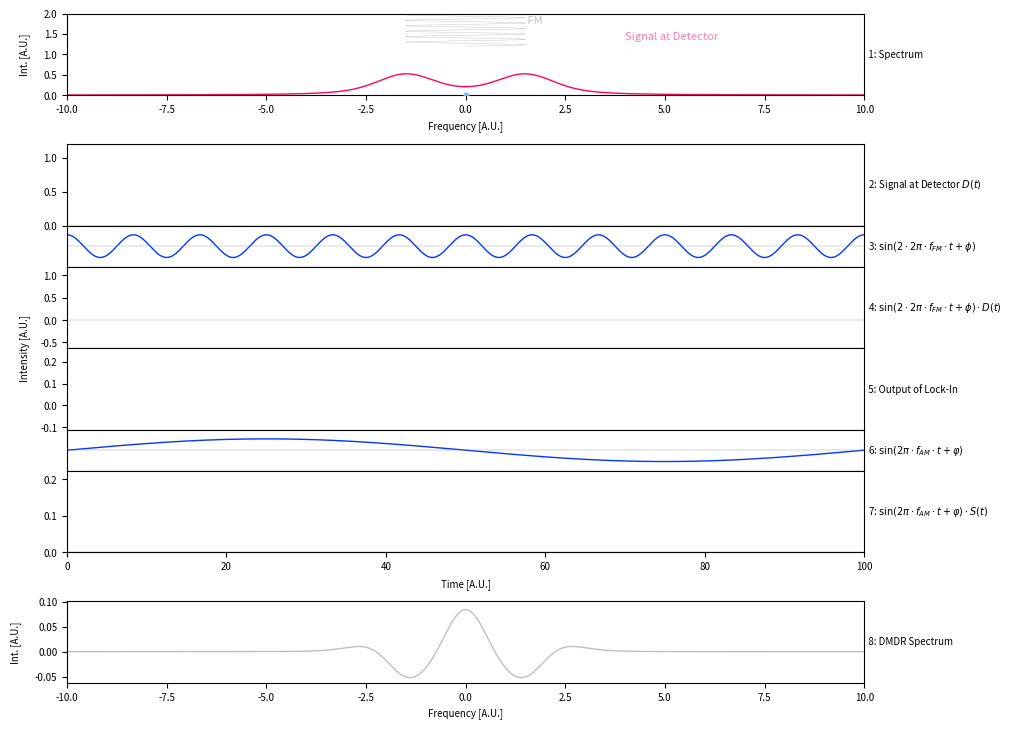

Write Python code to recreate this figure. (Note: this script raises an exception after producing the figure.)
#!/usr/bin/env python3
# -*- coding: utf-8 -*-

# Author: Luis Bonah
# Description: Plots Detector Signal and Demodulation of DM-DR


##
## Modules
##

import sys
import matplotlib
import numpy as np
import matplotlib.pyplot as plt
from matplotlib import animation
from scipy import special


##
## Settings
##

kwargs_figure = {
	"figsize" :						(30/2.54, 20/2.54),
	"dpi" :							300,
}
kwargs_plot = {
	"linewidth" :					1,
}

kwargs_font = {
	'size' :						7,
}
matplotlib.rc('font', **kwargs_font)

settings = {
	"splitting" 		:	3.0,
	"width_gauss"		:	0.5,
	"width_lorentz"		:	0.5,
	"amp"				:	np.float64(1/(2*0.20870928052036772)),
	"fm_freq"			:	np.float64(0.06),
	"am_freq"			:	np.float64(0.01),
	"fm_phase"			:	np.pi/2,
	"am_phase"			:	0,
	"hub"				:	1.5,
	"cp"				:	0.0,
	"duration"			:	100,
	"frames"			:	1000,
	"inline_sig_start"	:	4,
	"inline_fm_start"	:	1.2,
	"pixels_spectrum"	:	1000,
	"spectrum_width"	:	20,
	"spectrum_height"	:	2,
}

color_sin  = "#0336FF"
color_off  = "#6ebeff"
color_on   = "#FF0266"
color_help = "#c2c2c2"
color_0    = "#878787"
color_pos  = "#CCCCCC"
color_neg  = "#89919A"
color_dmdr = "#000000"

##
## Helper Function
##

def shared_labels(fig, gsp, xlabel, ylabel):
	ax = fig.add_subplot(gsp, frameon=False)
	for label in ("top", "bottom", "right", "left"):
		ax.spines[label].set_color('none')
	ax.tick_params(axis="both", labelcolor='#fff0', top=False, bottom=False, left=False, right=False, zorder=-100)
	ax.set_xlabel(xlabel, labelpad = 5)
	ax.set_ylabel(ylabel, labelpad = 10)
	return(ax)

def lineshape_off(xs):
	ys = special.voigt_profile(xs, settings["width_gauss"], settings["width_lorentz"])
	return(ys*settings["amp"])
	
def lineshape_on(xs):
	ys = 0.5*(special.voigt_profile(xs-settings["splitting"]/2, settings["width_gauss"], settings["width_lorentz"])+special.voigt_profile(xs+settings["splitting"]/2, settings["width_gauss"], settings["width_lorentz"]))
	return(ys*settings["amp"])

def integrate_parts(signal, parts):
	tmp_integral = []
	tmp_output = []
	tmp_current_i = 0
	for i, y in zip(parts, signal):
		if i != tmp_current_i:
			mean = sum(tmp_integral)/len(tmp_integral)
			tmp_output.extend([mean]*len(tmp_integral))
			tmp_integral = []
			tmp_current_i = i
		tmp_integral.append(y)
	tmp_output.extend([np.nan]*len(tmp_integral))
	return(np.array(tmp_output))

def make_collection(ax, xs, ys, colors, kwargs_plot, ind=None):
	if ind == None:
		ind = len(xs)
	if ind <= 0:
		segs = (((0,0),(0, 0)) for i in range(0))
	else:
		segs = (((xs[i], ys[i]),(xs[i+1], ys[i+1])) for i in range(ind))
	coll = matplotlib.collections.LineCollection(segs, color=colors, **kwargs_plot)
	ref = ax.add_collection(coll)
	return(ref)

##
## Basic Setup
##

labels = [1, "h1", 2, 3, 4, 5, 6, 7, "h2", 8]
ratios = [1 if str(labels[i]).isnumeric() else 0.6 for i in range(len(labels))]
ratios[3] = 0.5
ratios[6] = 0.5

gs = matplotlib.gridspec.GridSpec(len(labels), 1, height_ratios = ratios, hspace=0)

fig = plt.figure(**kwargs_figure)
axs = {}
for x, label in enumerate(labels):
	axs[label] = fig.add_subplot(gs[x,:])

for x in [1,2,3,4,5,6,8]:
	axs[labels[x]].get_xaxis().set_visible(False)


##
## Prepare Data
##

spectrum_xs = np.linspace(-settings["spectrum_width"]/2, settings["spectrum_width"]/2, settings["pixels_spectrum"])
spectrum_ys_off = lineshape_off(spectrum_xs)
spectrum_ys_on  = lineshape_on(spectrum_xs)

time_xs = np.linspace(0, settings["duration"], settings["frames"]+1)
freq_xs = settings["cp"] + settings["hub"]*np.sin(2*np.pi*time_xs*settings["fm_freq"])
am_sine_ys = np.sin(2*np.pi*settings["am_freq"]*time_xs + settings["am_phase"])
fm2_sine_ys = np.sin(2*2*np.pi*settings["fm_freq"]*time_xs + settings["fm_phase"])

detector_ys = np.where(am_sine_ys >= 0, lineshape_off(freq_xs), lineshape_on(freq_xs))
mixed_ys = fm2_sine_ys * detector_ys

int_ind = time_xs // (1/settings["am_freq"]/2)
lockin_ys = integrate_parts(mixed_ys, int_ind)
mixed2_ys = lockin_ys*am_sine_ys

colors = np.where(am_sine_ys >= 0, color_off, color_on)
max_signal = max(np.nanmax(spectrum_ys_off), np.nanmax(spectrum_ys_on))*1.2

# Inline FM Sine
tmp_min = max_signal
tmp_max = settings["spectrum_height"]
inline_sine_xs = tmp_min+time_xs*(tmp_max-tmp_min)/settings["duration"]

# Inline Detector Signal
tmp_min = settings["inline_sig_start"]
tmp_max = settings["spectrum_width"]/2
inline_det_xs = tmp_min+time_xs*(tmp_max-tmp_min)/settings["duration"]

# Resulting Point in DMDR Spectrum
resulting_point = (settings["cp"], np.nanmean(mixed2_ys))


##
## Uncomment to test initial data
##

# axs[1].plot(spectrum_xs, spectrum_ys_on)
# axs[1].plot(spectrum_xs, spectrum_ys_off)
# axs[2].plot(time_xs, detector_ys)
# axs[3].plot(time_xs, fm2_sine_ys)
# axs[4].plot(time_xs, mixed_ys)
# axs[5].plot(time_xs, lockin_ys)
# axs[6].plot(time_xs, am_sine_ys)
# axs[7].plot(time_xs, mixed2_ys)
# plt.show()

##
## Draw Initial Plots
##

_ = shared_labels(fig, gs[2:8, :], "Time [A.U.]", "Intensity [A.U.]")


# --- First Row ---

# Inline FM Sine
axs[1].plot(freq_xs, inline_sine_xs, color=color_help, linewidth=0.3)

# Inline Signal
plot_inlinedet = make_collection(axs[1], [], [], [], kwargs_plot)

# Spectrum
plot_spectrum, = axs[1].plot(spectrum_xs, spectrum_ys_off, color=color_off, **kwargs_plot)

# Highlight Points and Lines
point_fm,   = axs[1].plot(0, 0, marker='o', markersize=3, color=color_help+"82", zorder=10)
point_spec, = axs[1].plot(0, 0, marker='o', markersize=3, color=color_off,       zorder=10)
point_det,  = axs[1].plot(0, 0, marker='o', markersize=3, color=color_off+"82",  zorder=10)
line_mm1,   = axs[1].plot((0, 0), (0, 0), color=color_help+"82", linewidth=0.5)
line_mm2,   = axs[1].plot((0, 0), (0, 0), color=color_help+"82", linewidth=0.5)
line_cp,    = axs[1].plot((0, 0), (0, 0), color=color_help, zorder=10, ls=":", lw=0.5)

# Styling
axs[1].set_xlim(-settings["spectrum_width"]/2, settings["spectrum_width"]/2)
axs[1].set_ylim(0, settings["spectrum_height"])
axs[1].set_xlabel("Frequency [A.U.]")
axs[1].set_ylabel("Int. [A.U.]", labelpad = 10)
axs[1].text(1.0, 0.5, "  1: Spectrum", ha="left", va="center", transform=axs[1].transAxes)
axs[1].text(+settings["hub"], 1.95, " FM ", ha="left", va="top", transform=axs[1].transData, size=8, color="#c2c2c2")
label_det = axs[1].text(+4, max_signal*1.2, "Signal at Detector", ha="left", va="center", transform=axs[1].transData, size=8, color=color_off+"82")


# --- Hidden Row ---

axs["h1"].axis("off")


# --- Second Row ---

# Detector Signal
plot_detector = make_collection(axs[2], [], [], [], kwargs_plot)

# Styling 
axs[2].set_xlim(0, settings["duration"])
axs[2].set_ylim(0, max_signal)
axs[2].text(1.0, 0.5, "  2: Signal at Detector $D(t)$", ha="left", va="center", transform=axs[2].transAxes)
axs[2].axhline(y=0, color=color_0, linewidth = 0.25)


# --- Third Row ---

# 2f Signal
axs[3].plot(time_xs, fm2_sine_ys, color=color_sin, **kwargs_plot)

# Styling
axs[3].get_yaxis().set_visible(False)
axs[3].set_xlim(0, settings["duration"])
axs[3].set_ylim((-1.8, 1.8))
axs[3].axhline(y=0, color=color_0, linewidth = 0.25)
axs[3].text(1.0, 0.5, r"  3: $\sin(2\cdot 2\pi\cdot f_{FM}\cdot t + \phi)$", ha="left", va="center", transform=axs[3].transAxes)


# --- Fourth Row ---

# Mixed Signal
plot_mixed = make_collection(axs[4], [], [], [], kwargs_plot)

# Filling
zero_arr = np.array([0])
fill1 = axs[4].fill_between(zero_arr, zero_arr, zero_arr, zero_arr>0, color=color_pos)
fill2 = axs[4].fill_between(zero_arr, zero_arr, zero_arr, zero_arr<0, color=color_neg)

# Styling
axs[4].set_xlim(0, settings["duration"])
axs[4].set_ylim(np.nanmin(mixed_ys)*1.2 if np.nanmin(mixed_ys) < 0 else -1, np.nanmax(mixed_ys)*1.2 if np.nanmax(mixed_ys) > 0 else 1)
axs[4].axhline(y=0, color='#878787', linewidth = 0.25)
axs[4].text(1.0, 0.5, r"  4: $\sin(2 \cdot 2\pi\cdot f_{FM}\cdot t + \phi)\cdot D(t)$", ha="left", va="center", transform=axs[4].transAxes)


# --- Fifth Row ---

# LockIn Signal
plot_lockin = make_collection(axs[5], [], [], [], kwargs_plot)

# Integration Points
points_int = axs[5].scatter([], [], color=[], s=12)

# Styling
axs[5].set_xlim(0, settings["duration"])
axs[5].set_ylim(np.nanmin(lockin_ys)*1.4 if np.nanmin(lockin_ys) < 0 else -1, np.nanmax(lockin_ys)*1.4 if np.nanmax(lockin_ys) > 0 else 1)
axs[5].text(1.0, 0.5, r"  5: Output of Lock-In", ha="left", va="center", transform=axs[5].transAxes)

# Arrows between plots
kwargs_int_arrows_1 = {
	"axesA"		: axs[4],
	"axesB"		: axs[5],
	"coordsA"	: "data",
	"coordsB"	: "data",
	"arrowstyle": "-",
	"color"		: "#878787",
}

kwargs_int_arrows_2 = {
	"axesA"		: axs[7],
	"axesB"		: axs[8],
	"coordsA"	: "data",
	"coordsB"	: "data",
	"arrowstyle": "-",
	"color"		: "#878787",
}


# --- Sixth Row ---

# AM Signal
axs[6].plot(time_xs, am_sine_ys, color=color_sin, **kwargs_plot)

# Styling
axs[6].get_yaxis().set_visible(False)
axs[6].set_xlim(0, settings["duration"])
axs[6].set_ylim((-1.8, 1.8))
axs[6].axhline(y=0, color=color_0, linewidth = 0.25)
axs[6].text(1.0, 0.5, r"  6: $\sin(2\pi\cdot f_{AM}\cdot t + \varphi)$", ha="left", va="center", transform=axs[6].transAxes)


# --- Seventh Row ---

# Mixed 2 Lockin Signal
plot_mixed2 = make_collection(axs[7], [], [], [], kwargs_plot)

# Filling
zero_arr = np.array([0])
fill3 = axs[7].fill_between(zero_arr, zero_arr, zero_arr, zero_arr>0, color=color_pos)
fill4 = axs[7].fill_between(zero_arr, zero_arr, zero_arr, zero_arr<0, color=color_neg)

# Styling
axs[7].set_xlim(0, settings["duration"])
axs[7].set_ylim(np.nanmin(mixed2_ys)*1.2 if np.nanmin(mixed2_ys) < 0 else 0, np.nanmax(mixed2_ys)*1.2 if np.nanmax(mixed2_ys) > 0 else 1)
axs[7].axhline(y=0, color=color_0, linewidth = 0.25)
axs[7].text(1.0, 0.5, r"  7: $\sin(2\pi\cdot f_{AM}\cdot t + \varphi)\cdot S(t)$", ha="left", va="center", transform=axs[7].transAxes)


# --- Hidden Row ---

axs["h2"].axis("off")


# --- Eigth Row ---

# DMDR Signal
tmp_ys = np.gradient(np.gradient(spectrum_ys_on))-np.gradient(np.gradient(spectrum_ys_off))
tmp_ys = tmp_ys/tmp_ys[int(len(tmp_ys)/2)]*np.nanmean(mixed2_ys)
axs[8].plot(spectrum_xs, tmp_ys, color=color_dmdr+"40", **kwargs_plot)
plot_dmdr = axs[8].scatter([], [], color=color_dmdr, s=12)

# Styling
axs[8].set_xlim(-settings["spectrum_width"]/2, settings["spectrum_width"]/2)
axs[8].set_ylim(np.nanmin(tmp_ys)*1.2, np.nanmax(tmp_ys)*1.2)
axs[8].set_xlabel("Frequency [A.U.]")
axs[8].set_ylabel("Int. [A.U.]", labelpad = 10)
axs[8].text(1.0, 0.5, "  8: DMDR Spectrum", ha="left", va="center", transform=axs[8].transAxes)


##
## Animation
##

last_integration = 0
last_integration_i = 0
integration_points = []
integration_colors = []
flashing_artists = []
def animate(i):
	ext_upd = []
	if i<settings["frames"]:
		ind = i+1
		if am_sine_ys[i] > 0:
			spectrum_ys = spectrum_ys_off
			color_ooo = color_off
		else:
			spectrum_ys = spectrum_ys_on
			color_ooo = color_on
		
		x = freq_xs[i]
		y = detector_ys[i]
		
		global last_integration, last_integration_i, integration_colors, integration_points
		global flashing_artists
		global plot_inlinedet, plot_spectrum, label_det, point_fm, point_det, point_spec, line_mm1, line_mm2, plot_detector, plot_mixed, fill1, fill2, plot_lockin, plot_mixed2, fill3, fill4, points_int, line_cp
		
		# First Row
		plot_inlinedet.remove()
		plot_inlinedet = make_collection(axs[1], inline_det_xs, detector_ys, [x+"82" for x in colors], kwargs_plot, ind=ind)
		
		plot_spectrum.set_data(spectrum_xs, spectrum_ys)
		plot_spectrum.set_color(color_ooo)
		label_det.set_color(color_ooo+"82")
		
		point_fm.set_data(x, inline_sine_xs[i])
		point_det.set_data(inline_det_xs[i], y)
		point_det.set_color(color_ooo+"82")
		point_spec.set_data(x, y)
		point_spec.set_color(color_ooo+"82")
		
		line_cp.set_data((settings["cp"], settings["cp"]), (0, 100))
		line_mm1.set_data([x, x], [y, 100])
		line_mm2.set_data([x, 100], [y, y])
		
		# Second Row
		plot_detector.remove()
		plot_detector = make_collection(axs[2], time_xs, detector_ys, colors, kwargs_plot, ind=ind)
		
		# Fourth Row
		plot_mixed.remove()
		plot_mixed = make_collection(axs[4], time_xs, mixed_ys, colors, kwargs_plot, ind=ind)
		
		fill1.remove()
		fill2.remove()
		
		fill1 = axs[4].fill_between(time_xs[:ind], 0*time_xs[:ind], mixed_ys[:ind], mixed_ys[:ind]>0, color=color_pos)
		fill2 = axs[4].fill_between(time_xs[:ind], 0*time_xs[:ind], mixed_ys[:ind], mixed_ys[:ind]<0, color=color_neg)
		
		i_i = time_xs[i]// (1/settings["fm_freq"])
		if i_i != last_integration or i == settings["frames"]-1:
			
			# Fifth Row
			plot_lockin.remove()
			plot_lockin = make_collection(axs[5], time_xs, lockin_ys, colors, kwargs_plot, ind=ind)
		
			# Seventh Row
			plot_mixed2.remove()
			plot_mixed2 = make_collection(axs[7], time_xs, mixed2_ys, colors, kwargs_plot, ind=ind)
			
			fill3.remove()
			fill4.remove()
			
			fill3 = axs[7].fill_between(time_xs[:ind], 0*time_xs[:ind], mixed2_ys[:ind], mixed2_ys[:ind]>0, color=color_pos)
			fill4 = axs[7].fill_between(time_xs[:ind], 0*time_xs[:ind], mixed2_ys[:ind], mixed2_ys[:ind]<0, color=color_neg)
			
			# Arrows
			flashing_artists = []
			
			last_x = time_xs[last_integration_i+1]
			this_x = time_xs[i]
			mid_x = (last_x + this_x)/2
			mid_y = lockin_ys[int((last_integration_i+i)/2)]
			
			flashing_artists.append(axs[4].axvspan(last_x, this_x, facecolor=color_help+"30", alpha=0.5))
			
			patch1 = matplotlib.patches.ConnectionPatch(xyA=(last_x, np.nanmin(mixed_ys)*1.2), xyB=(mid_x, mid_y), **kwargs_int_arrows_1)
			patch2 = matplotlib.patches.ConnectionPatch(xyA=(this_x, np.nanmin(mixed_ys)*1.2), xyB=(mid_x, mid_y), **kwargs_int_arrows_1)
			axs[5].add_artist(patch1)
			axs[5].add_artist(patch2)
			flashing_artists.append(patch1)
			flashing_artists.append(patch2)
			
			integration_points.append((mid_x, mid_y))
			integration_colors.append(colors[int((last_integration_i+i)/2)])
			points_int.set_offsets(integration_points)
			points_int.set_color(integration_colors)
			
			ext_upd.extend(flashing_artists)
			
			# clean up 
			last_integration = i_i
			last_integration_i = i
		elif (i - last_integration_i) < 20 and last_integration_i != 0:
			ext_upd.extend(flashing_artists)
		else:
			for artist in flashing_artists:
				try:
					artist.remove()
				except:
					pass
		if i == settings["frames"]-1:
			ext_upd.append(axs[7].axvspan(0, settings["duration"], facecolor=color_help+"30", alpha=0.5))
			
			patch3 = matplotlib.patches.ConnectionPatch(xyA=(0, np.nanmin(mixed2_ys)*1.2), xyB=resulting_point, **kwargs_int_arrows_2)
			patch4 = matplotlib.patches.ConnectionPatch(xyA=(settings["duration"], np.nanmin(mixed2_ys)*1.2), xyB=resulting_point, **kwargs_int_arrows_2)
			plot_dmdr.set_offsets(resulting_point)
			ext_upd.append(plot_dmdr)
			axs[8].add_artist(patch3)
			axs[8].add_artist(patch4)
			ext_upd.append(patch3)
			ext_upd.append(patch4)
		
		# Artists to be updated
	
	update_patches = [plot_inlinedet, plot_spectrum, label_det, point_fm, point_det, point_spec, line_mm1, line_mm2, plot_detector, plot_mixed, fill1, fill2, plot_lockin, plot_mixed2, fill3, fill4, points_int, line_cp] + ext_upd
	
	return update_patches


##
## Main Work
##

save = False
show = False
if len(sys.argv) > 1:
	save = True
	interval = 30
else:
	show = True
	interval = 0

fig.subplots_adjust(right = 0.8, top = 0.96)
anim = animation.FuncAnimation(fig, animate, frames=settings["frames"]+100, interval=interval, blit=True, repeat=False, save_count=settings["frames"]+100)
if save:
	anim.save("animation_dmdr.mp4", writer="ffmpeg")
if show:
	plt.show()
plt.close()
